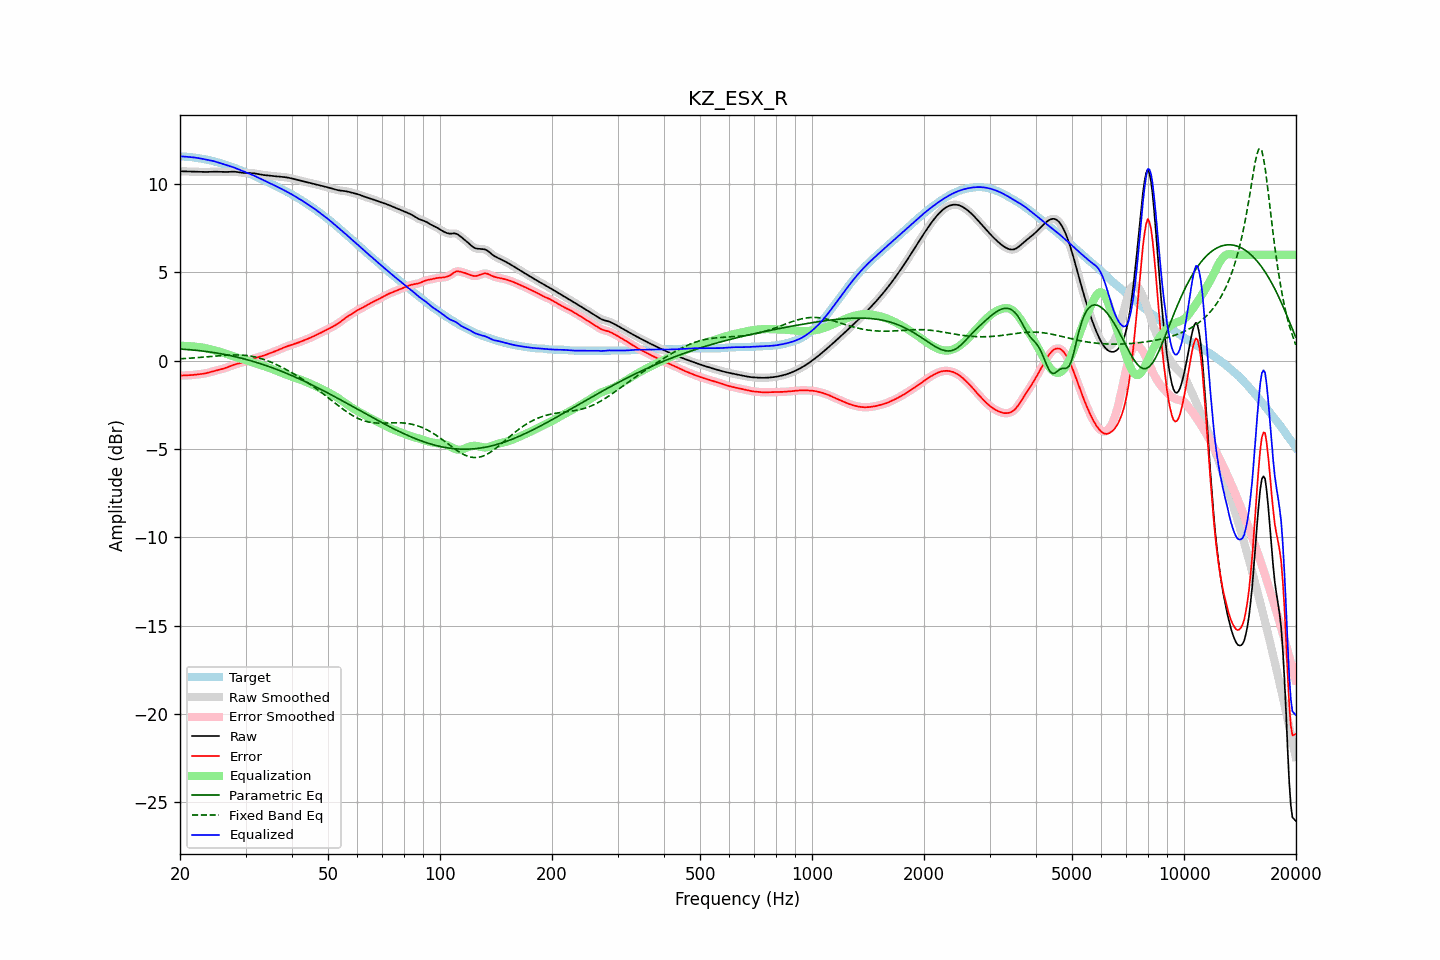

Data behind this chart, as committed beside it:
frequency, raw, error, smoothed, error_smoothed, equalization, parametric_eq, fixed_band_eq, equalized_raw, equalized_smoothed, target
20.00, 10.73, -0.85, 10.73, -0.85, 0.84, 0.66, 0.11, 11.57, 11.57, 11.57
20.20, 10.73, -0.84, 10.73, -0.84, 0.84, 0.65, 0.11, 11.57, 11.57, 11.57
20.40, 10.72, -0.84, 10.72, -0.84, 0.84, 0.65, 0.12, 11.56, 11.56, 11.56
20.61, 10.72, -0.84, 10.72, -0.84, 0.84, 0.64, 0.12, 11.56, 11.56, 11.56
20.81, 10.72, -0.83, 10.72, -0.84, 0.84, 0.64, 0.13, 11.55, 11.55, 11.55
21.02, 10.71, -0.83, 10.71, -0.83, 0.83, 0.63, 0.13, 11.54, 11.54, 11.54
21.23, 10.71, -0.83, 10.71, -0.83, 0.82, 0.62, 0.14, 11.53, 11.53, 11.54
21.44, 10.71, -0.82, 10.71, -0.82, 0.82, 0.61, 0.15, 11.53, 11.53, 11.53
21.66, 10.71, -0.81, 10.71, -0.81, 0.81, 0.61, 0.15, 11.52, 11.52, 11.52
21.87, 10.70, -0.80, 10.70, -0.80, 0.80, 0.60, 0.16, 11.51, 11.51, 11.50
22.09, 10.70, -0.79, 10.70, -0.79, 0.79, 0.59, 0.17, 11.49, 11.49, 11.49
22.31, 10.70, -0.78, 10.70, -0.78, 0.78, 0.58, 0.17, 11.48, 11.48, 11.48
22.54, 10.69, -0.77, 10.69, -0.77, 0.77, 0.57, 0.18, 11.46, 11.46, 11.46
22.76, 10.69, -0.75, 10.69, -0.75, 0.76, 0.56, 0.19, 11.45, 11.45, 11.45
22.99, 10.69, -0.74, 10.69, -0.74, 0.74, 0.55, 0.20, 11.43, 11.43, 11.43
23.22, 10.69, -0.73, 10.69, -0.73, 0.73, 0.54, 0.20, 11.41, 11.41, 11.42
23.45, 10.69, -0.71, 10.69, -0.71, 0.71, 0.53, 0.21, 11.39, 11.40, 11.40
23.69, 10.69, -0.69, 10.69, -0.69, 0.69, 0.51, 0.22, 11.38, 11.38, 11.38
23.92, 10.69, -0.67, 10.69, -0.67, 0.67, 0.50, 0.23, 11.36, 11.36, 11.36
24.16, 10.70, -0.64, 10.70, -0.64, 0.64, 0.49, 0.24, 11.34, 11.34, 11.34
24.40, 10.70, -0.62, 10.70, -0.62, 0.62, 0.47, 0.24, 11.32, 11.32, 11.32
24.65, 10.70, -0.59, 10.70, -0.59, 0.59, 0.46, 0.25, 11.30, 11.30, 11.29
24.89, 10.70, -0.57, 10.70, -0.57, 0.57, 0.45, 0.26, 11.27, 11.27, 11.27
25.14, 10.70, -0.55, 10.70, -0.54, 0.55, 0.43, 0.27, 11.25, 11.25, 11.25
25.39, 10.70, -0.52, 10.70, -0.52, 0.52, 0.42, 0.28, 11.22, 11.22, 11.22
25.65, 10.69, -0.50, 10.69, -0.50, 0.50, 0.40, 0.28, 11.19, 11.19, 11.19
25.91, 10.69, -0.48, 10.69, -0.48, 0.47, 0.38, 0.29, 11.16, 11.16, 11.16
26.16, 10.68, -0.45, 10.68, -0.45, 0.45, 0.37, 0.30, 11.13, 11.13, 11.13
26.43, 10.68, -0.42, 10.68, -0.42, 0.42, 0.35, 0.30, 11.10, 11.10, 11.10
26.69, 10.69, -0.39, 10.69, -0.39, 0.39, 0.33, 0.31, 11.07, 11.07, 11.07
26.96, 10.69, -0.35, 10.69, -0.35, 0.35, 0.31, 0.31, 11.04, 11.04, 11.05
27.23, 10.70, -0.32, 10.70, -0.32, 0.32, 0.29, 0.32, 11.02, 11.02, 11.02
27.50, 10.70, -0.28, 10.70, -0.28, 0.29, 0.27, 0.32, 10.99, 10.99, 10.99
27.77, 10.70, -0.25, 10.70, -0.25, 0.25, 0.25, 0.32, 10.96, 10.96, 10.96
28.05, 10.70, -0.22, 10.70, -0.22, 0.22, 0.23, 0.33, 10.93, 10.92, 10.92
28.33, 10.69, -0.19, 10.69, -0.19, 0.20, 0.21, 0.33, 10.89, 10.89, 10.88
28.62, 10.68, -0.17, 10.68, -0.17, 0.17, 0.19, 0.33, 10.85, 10.85, 10.85
28.90, 10.66, -0.15, 10.66, -0.15, 0.15, 0.17, 0.32, 10.81, 10.81, 10.81
29.19, 10.65, -0.12, 10.65, -0.12, 0.12, 0.15, 0.32, 10.77, 10.77, 10.77
29.48, 10.64, -0.10, 10.64, -0.10, 0.09, 0.12, 0.31, 10.73, 10.73, 10.74
29.78, 10.63, -0.07, 10.63, -0.07, 0.06, 0.10, 0.31, 10.70, 10.70, 10.70
30.08, 10.63, -0.04, 10.63, -0.04, 0.03, 0.07, 0.30, 10.66, 10.66, 10.67
30.38, 10.63, -0.00, 10.63, -0.00, 0.00, 0.05, 0.29, 10.63, 10.63, 10.63
30.68, 10.63, 0.03, 10.63, 0.03, -0.03, 0.02, 0.27, 10.60, 10.60, 10.59
30.99, 10.63, 0.07, 10.63, 0.07, -0.06, -0.00, 0.26, 10.56, 10.56, 10.56
31.30, 10.62, 0.10, 10.62, 0.10, -0.10, -0.03, 0.24, 10.52, 10.52, 10.52
31.61, 10.61, 0.13, 10.61, 0.13, -0.13, -0.06, 0.23, 10.48, 10.48, 10.48
31.93, 10.60, 0.16, 10.60, 0.16, -0.16, -0.08, 0.20, 10.44, 10.44, 10.44
32.24, 10.58, 0.18, 10.58, 0.18, -0.18, -0.11, 0.18, 10.40, 10.40, 10.39
32.57, 10.56, 0.21, 10.56, 0.21, -0.21, -0.14, 0.16, 10.35, 10.35, 10.35
32.89, 10.54, 0.23, 10.54, 0.23, -0.24, -0.17, 0.13, 10.31, 10.31, 10.31
33.22, 10.53, 0.26, 10.53, 0.26, -0.26, -0.20, 0.10, 10.26, 10.26, 10.27
33.55, 10.51, 0.29, 10.51, 0.29, -0.29, -0.23, 0.08, 10.22, 10.22, 10.23
33.89, 10.50, 0.32, 10.50, 0.32, -0.32, -0.26, 0.04, 10.18, 10.18, 10.18
34.23, 10.49, 0.36, 10.49, 0.36, -0.36, -0.29, 0.01, 10.14, 10.14, 10.14
34.57, 10.49, 0.39, 10.49, 0.39, -0.39, -0.32, -0.02, 10.10, 10.10, 10.09
34.92, 10.48, 0.43, 10.48, 0.43, -0.42, -0.35, -0.06, 10.05, 10.05, 10.05
35.27, 10.47, 0.46, 10.47, 0.46, -0.46, -0.39, -0.10, 10.01, 10.01, 10.01
35.62, 10.46, 0.49, 10.46, 0.49, -0.49, -0.42, -0.14, 9.96, 9.96, 9.96
35.97, 10.45, 0.53, 10.45, 0.53, -0.53, -0.45, -0.18, 9.92, 9.92, 9.92
... 635 more rows
